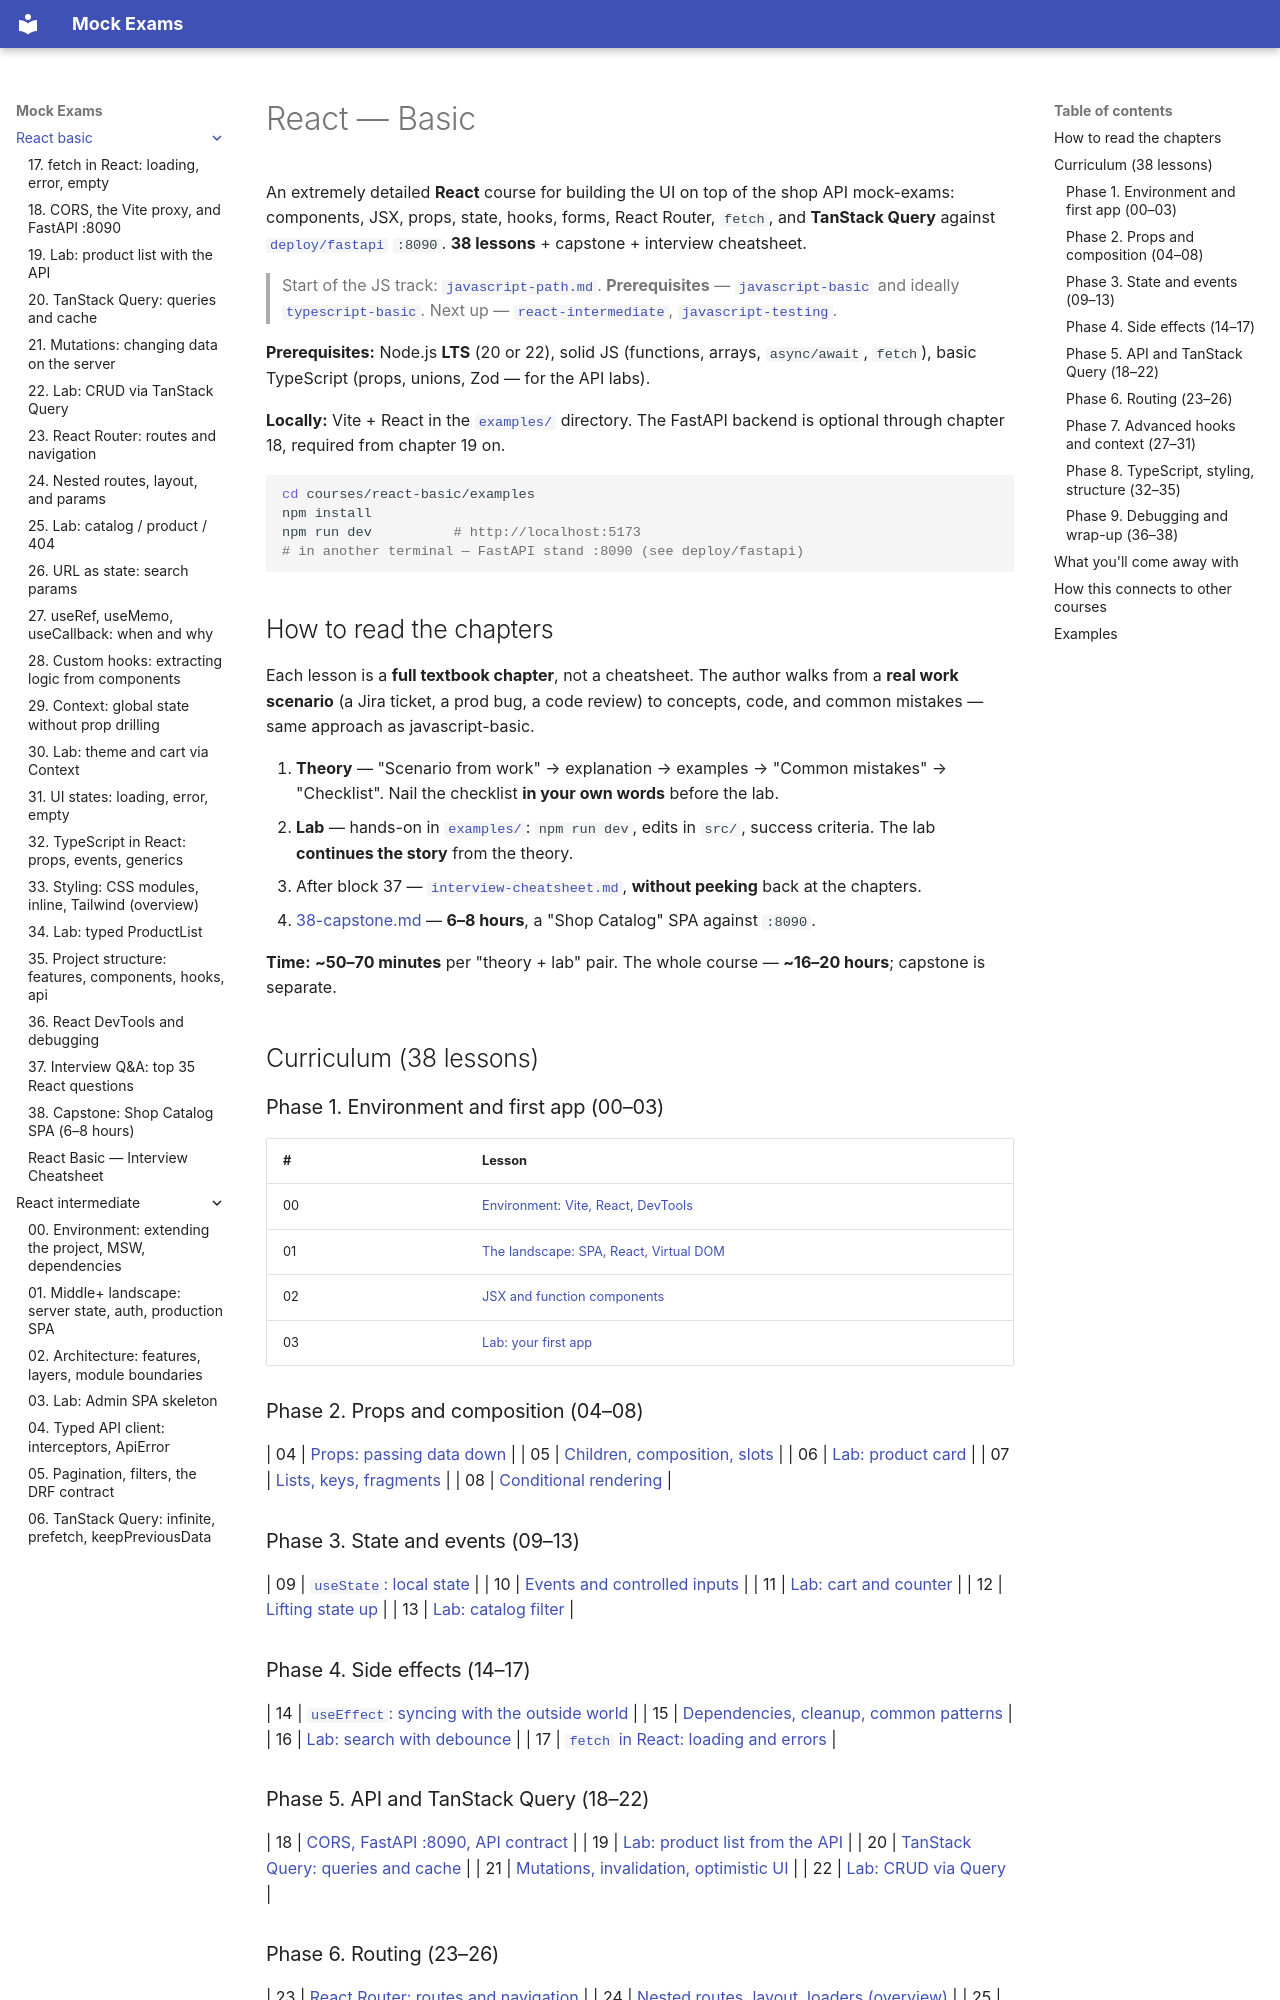

repository: FedorArbuzov/mock-exams · page: react-basic/index.html · generator: mkdocs

# React — Basic

An extremely detailed **React** course for building the UI on top of the shop API mock-exams: components, JSX, props, state, hooks, forms, React Router, `fetch`, and **TanStack Query** against [`deploy/fastapi`](../../deploy/fastapi/README.md) `:8090`. **38 lessons** + capstone + interview cheatsheet.

> Start of the JS track: [`javascript-path.md`](../javascript-path.md). **Prerequisites** — [`javascript-basic`](../javascript-basic/README.md) and ideally [`typescript-basic`](../typescript-basic/README.md). Next up — [`react-intermediate`](../react-intermediate/README.md), [`javascript-testing`](../javascript-path.md).

**Prerequisites:** Node.js **LTS** (20 or 22), solid JS (functions, arrays, `async/await`, `fetch`), basic TypeScript (props, unions, Zod — for the API labs).

**Locally:** Vite + React in the [`examples/`](examples/package.json) directory. The FastAPI backend is optional through chapter 18, required from chapter 19 on.

```bash
cd courses/react-basic/examples
npm install
npm run dev          # http://localhost:5173
# in another terminal — FastAPI stand :8090 (see deploy/fastapi)
```

## How to read the chapters

Each lesson is a **full textbook chapter**, not a cheatsheet. The author walks from a **real work scenario** (a Jira ticket, a prod bug, a code review) to concepts, code, and common mistakes — same approach as javascript-basic.

1. **Theory** — "Scenario from work" → explanation → examples → "Common mistakes" → "Checklist". Nail the checklist **in your own words** before the lab.
2. **Lab** — hands-on in [`examples/`](examples/package.json): `npm run dev`, edits in `src/`, success criteria. The lab **continues the story** from the theory.
3. After block 37 — [`interview-cheatsheet.md`](interview-cheatsheet.md), **without peeking** back at the chapters.
4. [38-capstone.md](38-capstone.md) — **6–8 hours**, a "Shop Catalog" SPA against `:8090`.

**Time:** **~50–70 minutes** per "theory + lab" pair. The whole course — **~16–20 hours**; capstone is separate.

## Curriculum (38 lessons)

### Phase 1. Environment and first app (00–03)

| # | Lesson |
|---|------|
| 00 | [Environment: Vite, React, DevTools](00-environment.md) |
| 01 | [The landscape: SPA, React, Virtual DOM](01-landscape.md) |
| 02 | [JSX and function components](02-jsx-components.md) |
| 03 | [Lab: your first app](03-lab-first-app.md) |

### Phase 2. Props and composition (04–08)

| 04 | [Props: passing data down](04-props.md) |
| 05 | [Children, composition, slots](05-children-composition.md) |
| 06 | [Lab: product card](06-lab-props.md) |
| 07 | [Lists, keys, fragments](07-lists-keys.md) |
| 08 | [Conditional rendering](08-conditional-rendering.md) |

### Phase 3. State and events (09–13)

| 09 | [`useState`: local state](09-useState.md) |
| 10 | [Events and controlled inputs](10-events-controlled.md) |
| 11 | [Lab: cart and counter](11-lab-state.md) |
| 12 | [Lifting state up](12-lifting-state.md) |
| 13 | [Lab: catalog filter](13-lab-lifting-state.md) |

### Phase 4. Side effects (14–17)

| 14 | [`useEffect`: syncing with the outside world](14-useEffect.md) |
| 15 | [Dependencies, cleanup, common patterns](15-effect-patterns.md) |
| 16 | [Lab: search with debounce](16-lab-effects.md) |
| 17 | [`fetch` in React: loading and errors](17-fetch-react.md) |
